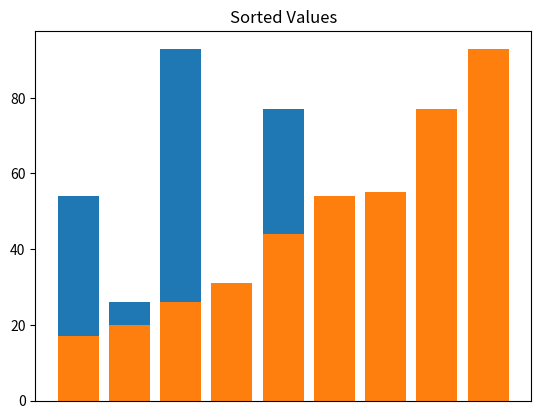

This chart was generated by the following Python code:
import matplotlib.pyplot as plt


def assignment(new_list, i, old_list, j):
    new_list[i] = old_list[j]


def mergesort(list_to_sort_by_merge):
    if len(list_to_sort_by_merge) > 1:
        # Mitte, linke und rechte Hälfte der Liste bestimmen
        mid = len(list_to_sort_by_merge) // 2
        left = list_to_sort_by_merge[:mid]
        right = list_to_sort_by_merge[mid:]

        # Linke und rechte Hälfte sortieren (Rekursion)
        mergesort(left)
        mergesort(right)

        left_index = 0
        right_index = 0
        index = 0

        while left_index < len(left) and right_index < len(right):
            if left[left_index] <= right[right_index]:
                assignment(
                    new_list=list_to_sort_by_merge,
                    i=index,
                    old_list=left,
                    j=left_index,
                )
                left_index += 1
            else:
                assignment(
                    new_list=list_to_sort_by_merge,
                    i=index,
                    old_list=right,
                    j=right_index,
                )
                right_index += 1
            index += 1

        while left_index < len(left):
            list_to_sort_by_merge[index] = left[left_index]
            left_index += 1
            index += 1

        while right_index < len(right):
            list_to_sort_by_merge[index] = right[right_index]
            right_index += 1
            index += 1


my_list = [54, 26, 93, 17, 77, 31, 44, 55, 20]
x = range(len(my_list))
plt.bar(x, my_list)
plt.xticks([])
plt.title("Unsorted Values")
plt.show()
mergesort(my_list)
x = range(len(my_list))
plt.bar(x, my_list)
plt.xticks([])
plt.title("Sorted Values")
plt.show()
